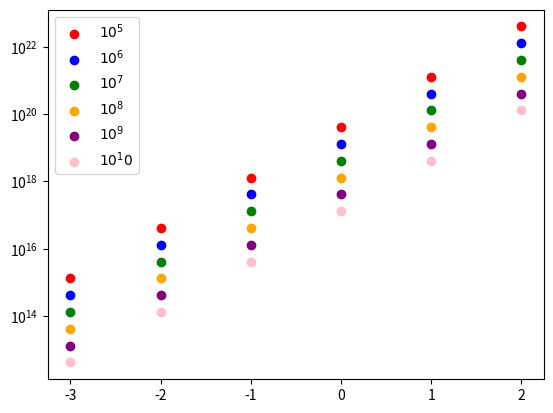

Write Python code to recreate this figure.
import numpy as np
import matplotlib.pyplot as plt

pi = np.pi
charge_electron = 1.602e-19
mass_electron = 9.11e-31
epsilon_0 = 8.854e-12

def logA(eV,density):
    return 4*pi*(epsilon_0*eV)**1.5/(density**.5*charge_electron**2)

color = ['red','blue','green','orange','purple','pink']
energy = []
for i in range (5,11):
    k = []
    for j in range(-3,3):
        k.append((logA(10**j,10**i)))
    plt.scatter(range(-3,3),k,color=color[i-5],label=f'$10^{i}$')

plt.legend()
plt.yscale('log')
plt.show()

